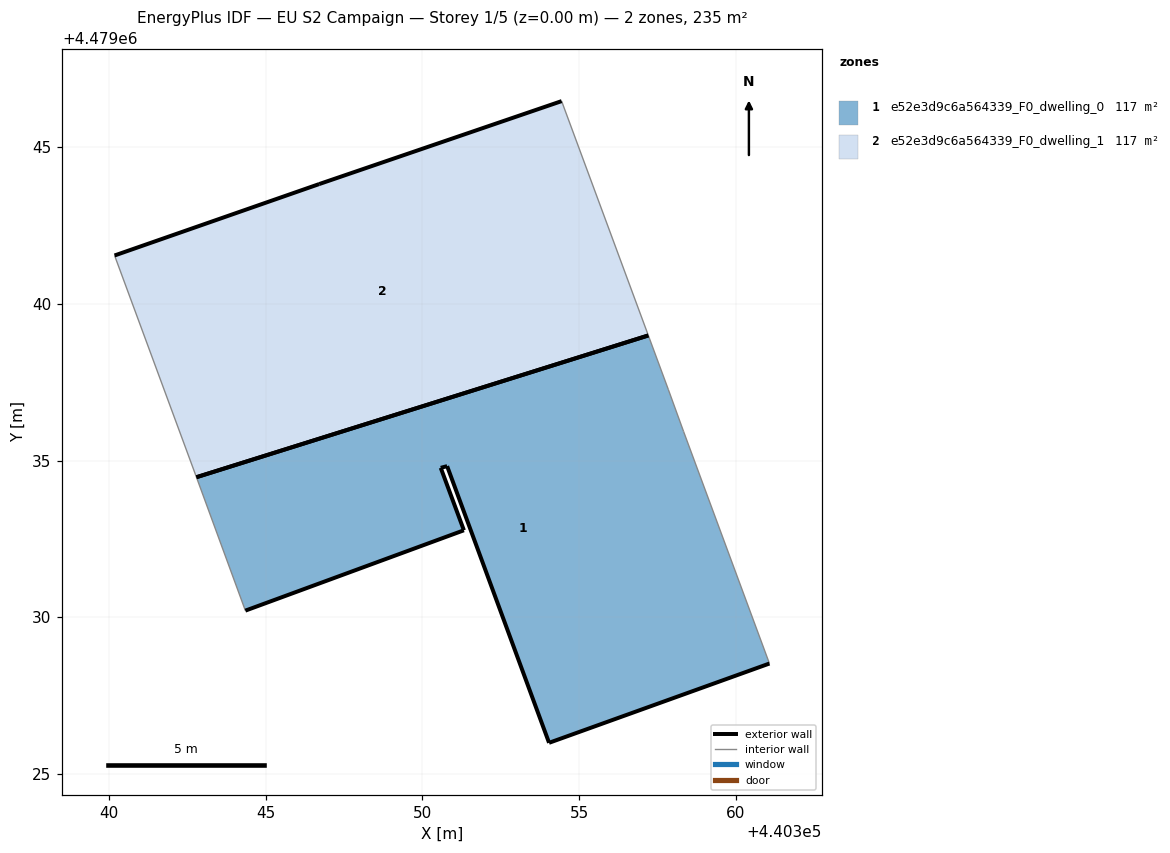
=== STOREY PLAN SPEC (per zone: floor XY polygon, exterior-wall plan segments, windows/doors) ===
zone 1: e52e3d9c6a564339_F0_dwelling_0  (117.3 m²)
  floor: (440361.08, 4479028.52) (440358.34, 4479035.93) (440357.85, 4479037.27) (440357.21, 4479038.99) (440342.79, 4479034.47) (440344.35, 4479030.21) (440351.33, 4479032.78) (440350.59, 4479034.77) (440350.79, 4479034.82) (440354.04, 4479025.99)
  exterior wall: (440361.08, 4479028.52) – (440354.04, 4479025.99)  [7.5 m]
  exterior wall: (440354.04, 4479025.99) – (440350.79, 4479034.82)  [9.4 m]
  exterior wall: (440350.79, 4479034.82) – (440350.59, 4479034.77)  [0.2 m]
  exterior wall: (440350.59, 4479034.77) – (440351.33, 4479032.78)  [2.1 m]
  exterior wall: (440351.33, 4479032.78) – (440344.35, 4479030.21)  [7.4 m]
  exterior wall: (440342.79, 4479034.47) – (440357.21, 4479038.99)  [15.1 m]
  interior walls: 4
zone 2: e52e3d9c6a564339_F0_dwelling_1  (117.3 m²)
  floor: (440357.21, 4479038.99) (440354.45, 4479046.47) (440346.71, 4479043.82) (440340.18, 4479041.54) (440342.79, 4479034.47)
  exterior wall: (440346.71, 4479043.82) – (440354.45, 4479046.47)  [8.2 m]
  exterior wall: (440340.18, 4479041.54) – (440346.71, 4479043.82)  [6.9 m]
  exterior wall: (440357.21, 4479038.99) – (440342.79, 4479034.47)  [15.1 m]
  interior walls: 2

=== DERIVED (storey summary) ===
Building: EU S2 Campaign
Storey: 1 of 5  (floor level z = 0.00 m)
Storey gross floor area: 234.5 m²
Zones on this storey: 2
  - e52e3d9c6a564339_F0_dwelling_0: floor 117.3 m²; exterior wall 41.8 m (125.3 m²); WWR 0.0%
  - e52e3d9c6a564339_F0_dwelling_1: floor 117.3 m²; exterior wall 30.2 m (90.6 m²); WWR 0.0%
Zone adjacency: (none detected)